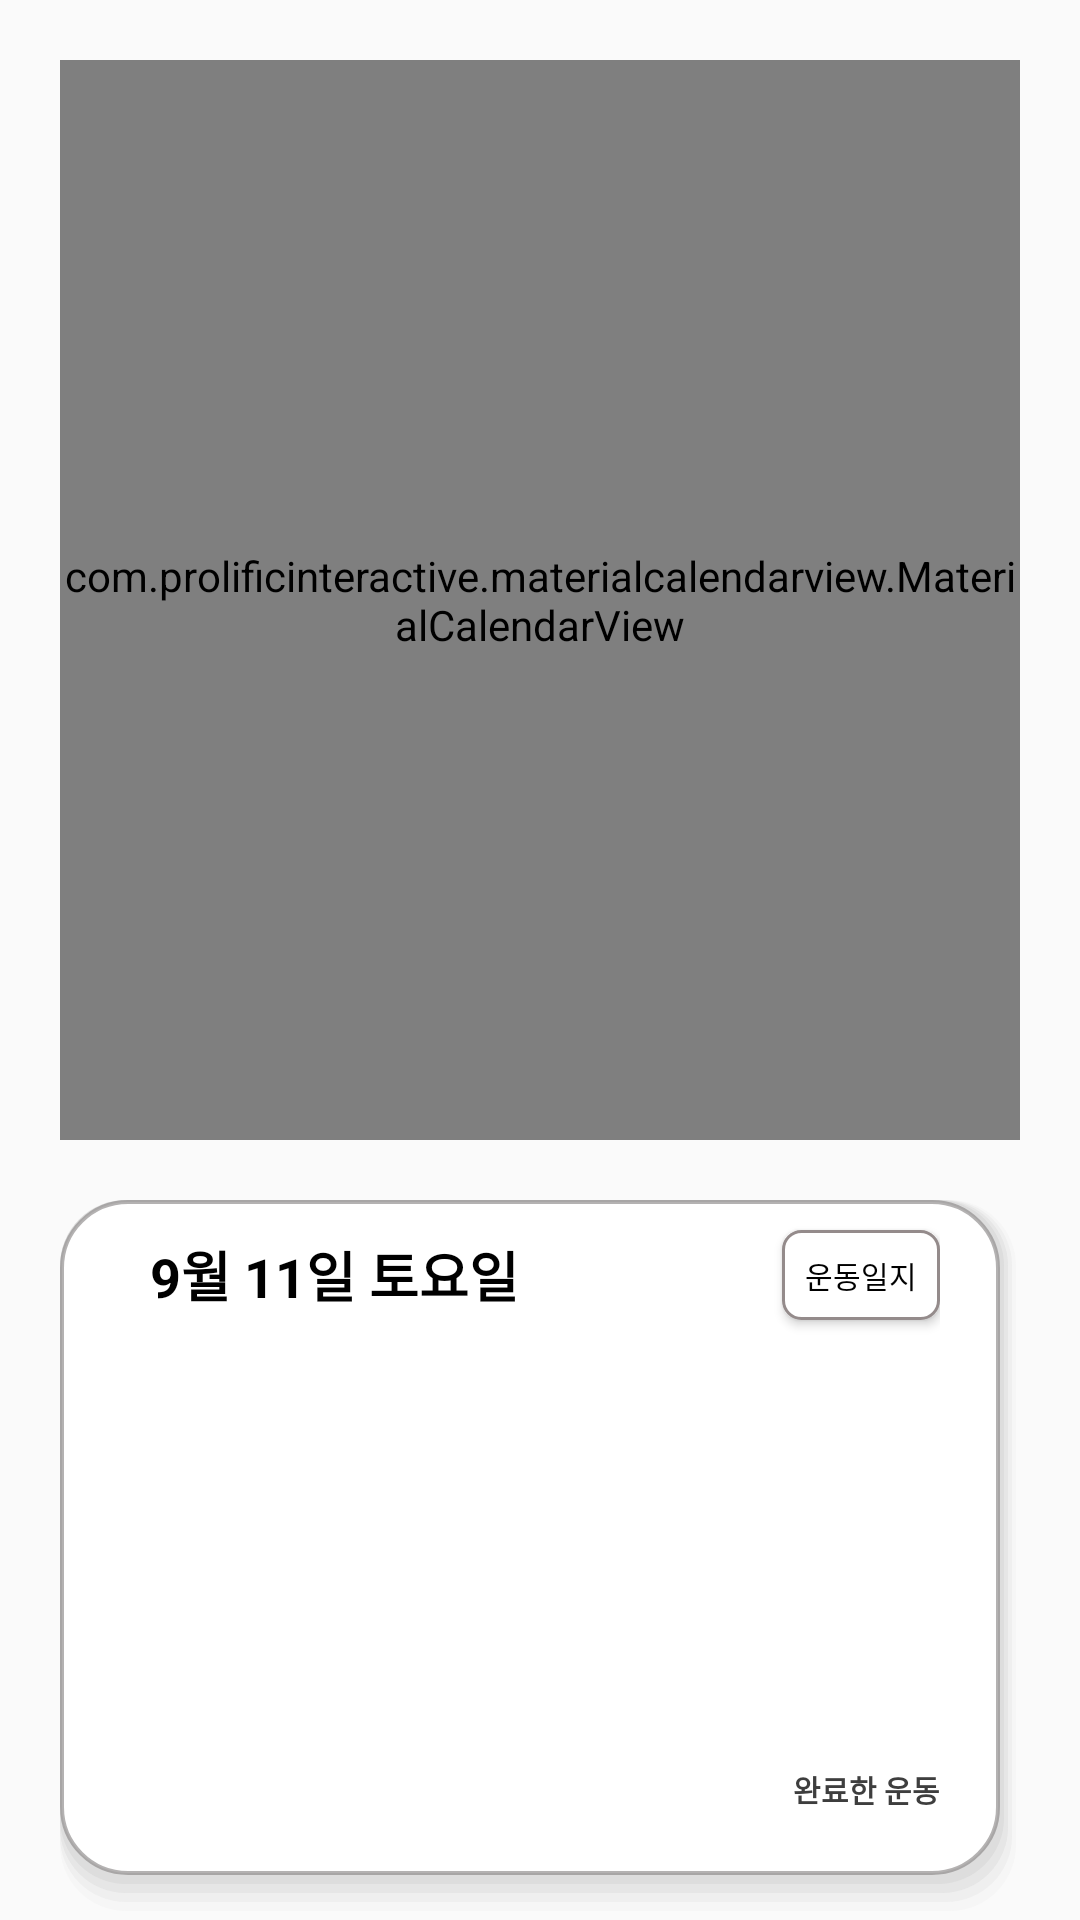

Layout XML and referenced resources for this Android screen:
<!-- AndroidManifest.xml: application theme AppTheme -->
<!-- res/layout/main4_1.xml -->
<?xml version="1.0" encoding="utf-8"?>
<LinearLayout xmlns:android="http://schemas.android.com/apk/res/android"
    android:layout_width="match_parent"
    android:layout_height="match_parent"
    xmlns:app="http://schemas.android.com/apk/res-auto"
    android:orientation="vertical">

    <ScrollView
        android:layout_width="match_parent"
        android:layout_height="match_parent"
        android:fillViewport="true">

        <LinearLayout
            android:layout_width="match_parent"
            android:layout_height="match_parent"
            android:orientation="vertical">

            <com.prolificinteractive.materialcalendarview.MaterialCalendarView
                android:id="@+id/calendarView4"
                android:layout_width="match_parent"
                android:layout_height="0dp"
                android:layout_margin="20dp"
                android:layout_weight="3"
                app:mcv_arrowColor="#4778ee"
                app:mcv_selectionColor="#4778ee"
                app:mcv_showOtherDates="all" />

            <LinearLayout
                android:layout_width="match_parent"
                android:layout_height="0dp"
                android:layout_marginHorizontal="20dp"
                android:layout_weight="2"
                android:background="@drawable/edge_groupitem"
                android:orientation="vertical">

                <LinearLayout
                    android:layout_width="match_parent"
                    android:layout_height="50dp"
                    android:layout_marginHorizontal="20dp"
                    android:layout_marginVertical="0dp"
                    android:orientation="horizontal">

                    <TextView
                        android:id="@+id/whenDate"
                        android:layout_width="0dp"
                        android:layout_height="match_parent"
                        android:layout_marginLeft="10dp"
                        android:layout_weight="8"
                        android:gravity="center_vertical"
                        android:text="9월 11일 토요일"
                        android:textSize="18dp"
                        android:textStyle="bold"></TextView>

                    <Button
                        android:layout_width="0dp"
                        android:layout_height="match_parent"
                        android:layout_gravity="center"
                        android:layout_marginVertical="10dp"
                        android:layout_weight="2"
                        android:background="@drawable/edge"
                        android:scaleType="centerInside"
                        android:text="운동일지"
                        android:textSize="10dp"></Button>

                </LinearLayout>

                <ListView
                    android:id="@+id/main4_1_listView"
                    android:layout_width="match_parent"
                    android:layout_height="0dp"
                    android:layout_marginLeft="10dp"
                    android:layout_marginTop="10dp"
                    android:layout_marginEnd="10dp"
                    android:layout_marginRight="10dp"
                    android:layout_weight="2"
                    android:divider="#ffffff"
                    android:dividerHeight="0px" />

                <TextView
                    android:layout_width="match_parent"
                    android:layout_height="0dp"
                    android:layout_marginHorizontal="20dp"
                    android:layout_marginVertical="5dp"
                    android:layout_weight="0.5"
                    android:gravity="right"
                    android:text="완료한 운동"
                    android:textColor="#3E3E3E"
                    android:textSize="10dp"
                    android:textStyle="bold"></TextView>

            </LinearLayout>
        </LinearLayout>
    </ScrollView>

</LinearLayout>
<!-- resources referenced by this layout -->
<resources>
  <!-- drawable edge (drawable) -->
  <?xml version="1.0" encoding="utf-8"?>
  <layer-list xmlns:android="http://schemas.android.com/apk/res/android" >
      <item>
          <shape android:shape="rectangle">
              <stroke android:width = "1dp"
                  android:color = "#FF948B8B"/>
              <solid android:color = "#FFFFFFFF"/>
              <corners android:radius="6dp"/>
          </shape>
      </item>
  </layer-list>
  <!-- drawable edge_groupitem (drawable) -->
  <?xml version="1.0" encoding="utf-8"?>
  <layer-list xmlns:android="http://schemas.android.com/apk/res/android" >
  
      
      <item> <shape> <padding android:top="0dp" android:right="1.5dp" android:bottom="3dp" android:left="0dp" /> <corners android:radius="22dp" /> <solid android:color="#00CCCCCC" /> </shape> </item>
      <item> <shape> <padding android:top="0dp" android:right="1.5dp" android:bottom="3dp" android:left="0dp" /> <corners android:radius="22dp" /> <solid android:color="#15CCCCCC" /> </shape> </item>
      <item> <shape> <padding android:top="0dp" android:right="1.5dp" android:bottom="3dp" android:left="0dp" /> <corners android:radius="22dp" /> <solid android:color="#30CCCCCC" /> </shape> </item>
      <item> <shape> <padding android:top="0dp" android:right="1.5dp" android:bottom="3dp" android:left="0dp" /> <corners android:radius="22dp" /> <solid android:color="#45CCCCCC" /> </shape> </item>
      <item> <shape> <padding android:top="0dp" android:right="1.5dp" android:bottom="3dp" android:left="0dp" /> <corners android:radius="22dp" /> <solid android:color="#60CCCCCC" /> </shape> </item>
  
      
      <item>
          <shape android:shape="rectangle">
              <stroke android:width = "1.4dp"
                  android:color = "#A98F8C8C"/>
              <solid android:color = "#ffffff"/>
              <corners android:radius="22dp"/>
          </shape>
      </item>
  </layer-list>
  <style name="AppTheme" parent="Theme.AppCompat.Light">
          
          <item name="colorPrimary">@color/colorPrimary</item>
          <item name="colorPrimaryDark">@color/colorPrimaryDark</item>
          <item name="colorAccent">@color/colorAccent</item>
          <item name="android:textColor">#000000</item>
      </style>
  <color name="colorPrimary">#ffffff</color>
  <color name="colorPrimaryDark">#ffffff</color>
  <color name="colorAccent">#03DAC5</color>
</resources>
